Run: headless pygame with SDL's dummy video driver; simulated clock (each Clock.tick advances the game by its frame time, no real sleeping); random seed 0; keys injected as events and as key.get_pressed() state; no mouse input.
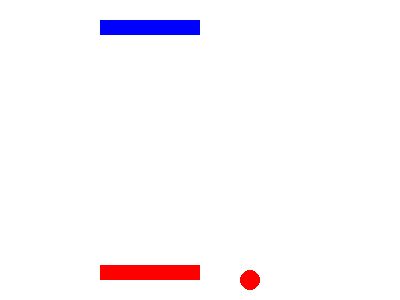
Frame 1 of 4 · flips 1–60 · no input
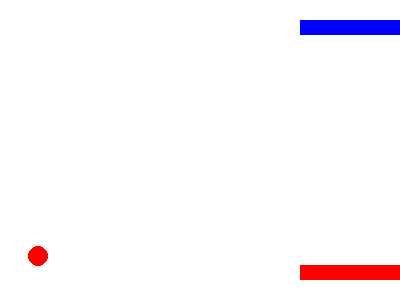
Frame 2 of 4 · flips 61–180 · tapped SPACE, RETURN · held RIGHT (→), D
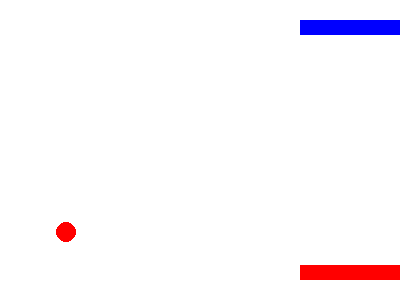
Frame 3 of 4 · flips 181–300 · held DOWN (↓), S
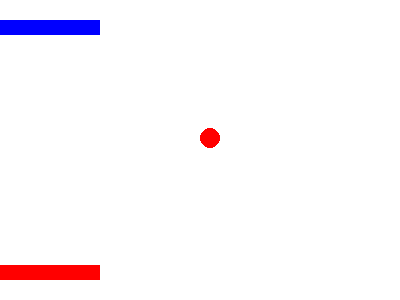
Frame 4 of 4 · flips 301–420 · held LEFT (←), A, UP (↑), W

The pygame program that drew these frames:

import array
from enum import Enum
import pygame, sys, random
import math
from pygame.locals import *

pygame.init()
 
# Background color (R, G, B)
BACKGROUND = (255, 255, 255)
 
# Game Setup
FPS = 60
fpsClock = pygame.time.Clock()
WINDOW_WIDTH = 400
WINDOW_HEIGHT = 300

SCREEN_MIDDLE = [WINDOW_WIDTH / 2.0, WINDOW_HEIGHT / 2.0]

PADDLE_TO_SCREEN_DISTANCE = 20 # Distance from the edge of the paddles to the closest vertical edge of the screen
 
WINDOW = pygame.display.set_mode((WINDOW_WIDTH, WINDOW_HEIGHT))
pygame.display.set_caption('My Game!')

class Paddle:
    def __init__(self, pos, dimensions, color, speed, leftKey, rightKey):
        self.pos = pos                    # An array [x, y]
        self.dimensions = dimensions      # An array [width, height]
        self.color = color                # An array [R, G, B]
        self.speed = speed                # A number (how fast the paddle moves)
        self.leftKey = leftKey            # The key you want to make the paddle go left (eg K_a)
        self.rightKey = rightKey          # The key you want to make the paddle go right (eg K_d)

    def update(self):
        if pygame.key.get_pressed()[self.leftKey]:
            self.pos[0] -= self.speed
        if pygame.key.get_pressed()[self.rightKey]:
            self.pos[0] += self.speed

        if self.pos[0] < 0:
            self.pos[0] = 0
        if self.pos[0] > WINDOW_WIDTH - self.dimensions[0]:
            self.pos[0] = WINDOW_WIDTH - self.dimensions[0]

    def draw(self):
        pygame.draw.rect(WINDOW, self.color, (self.pos[0], self.pos[1], self.dimensions[0], self.dimensions[1]))

class Ball:
    def __init__(self, pos, radius, color, velocity):
        self.pos = pos             # array [x, y]
        self.radius = radius       # number
        self.color = color         # array [r, g, b]
        self.velocity = velocity   # array [vx, vy]
        self.initial_velocity = velocity
        self.score = [0, 0]

    def update(self):
        self.pos[0] += self.velocity[0]
        self.pos[1] += self.velocity[1]

        # Check for collisisons

        if self.pos[0] - self.radius < 0: # Collided with the left wall
            self.pos[0] = self.radius
            self.velocity[0] *= -1 # Key moving with the same vertical speed, change directions horizontally

        elif self.pos[0] + self.radius > WINDOW_WIDTH: # Collided with the right wall
            self.pos[0] = WINDOW_WIDTH - self.radius
            self.velocity[0] *= -1

        elif self.pos[1] - self.radius < 0: # Top wall
            self.pos = SCREEN_MIDDLE.copy()
            self.velocity = self.initial_velocity.copy()

            self.score[PADDLE_BOTTOM] += 1

        elif self.pos[1] + self.radius > WINDOW_HEIGHT: # Bottom wall
            self.pos = SCREEN_MIDDLE.copy()
            self.velocity = self.initial_velocity.copy()
            self.velocity[1] *= -1

            self.score[PADDLE_TOP] += 1


    def draw(self):
        pygame.draw.circle(WINDOW, self.color, self.pos, self.radius)

    def get_speed(self):
        return math.sqrt(self.velocity[0] ** 2 + self.velocity[1] ** 2)

# Find the distance between two points
# p1: [x, y]
# p2: [x, y]
# return: distance
def distance(p1, p2):
    return math.sqrt((p1[0] - p2[0]) ** 2 + (p1[1] - p2[1]) ** 2)

PADDLE_TOP = 0
PADDLE_BOTTOM = 1

# Check if a ball and paddle are colliding
# return True if they collide
def ball_paddle_collision(ball: Ball, paddle: Paddle, which):
    # Let's make this simple:
    #    - Treat the paddle as a line
    
    # First, check if the ball is within the x bounds of the paddle
    if ball.pos[0] + ball.radius < paddle.pos[0] or ball.pos[0] - ball.radius > paddle.pos[0] + paddle.dimensions[0]:
        # The ball is outside of the x bounds
        return False

    # Second, check the distance of the ball's center from the edges of the paddle
    distance_left = distance(ball.pos, paddle.pos)
    distance_right = distance(ball.pos, [paddle.pos[0] + paddle.dimensions[0], paddle.pos[1]])

    # If the distances are less than the radius of the ball, there is a collision
    if distance_left < ball.radius or distance_right < ball.radius:
        return True

    if which == PADDLE_BOTTOM:
        # Check if the Y value of the ball matches a collision
        if ball.pos[1] + ball.radius > paddle.pos[1]:
            return True
    elif which == PADDLE_TOP:
        # Check if the Y value of the ball matches a collision
        if ball.pos[1] - ball.radius < paddle.pos[1] + paddle.dimensions[1]:
            return True

    return False

# Clamp a value within a range
# For example, if your range is -1.0 < x < 1.0
# and x is -1.2, x will be clamped to -1.0
# If x is 1.2, x will be clamped to 1.0
# If x is, say, 0.2, it will remain 0.2 as it is within the range
def clamp(value, lower, upper):
    return lower if value < lower else upper if value > upper else value
    

# The main function that controls the game
def main () :
  paddleBottom = Paddle([100, WINDOW_HEIGHT - PADDLE_TO_SCREEN_DISTANCE - 15], [100, 15], [255, 0, 0], 10, K_a, K_d)
  paddleTop = Paddle([100, PADDLE_TO_SCREEN_DISTANCE], [100, 15], [0, 0, 255], 10, K_LEFT, K_RIGHT)

  ball = Ball([100, 100], 10, [255, 0, 0], [2.5, 3])

  # The maximum angle the ball can bounce off the paddle at
  MAX_ANGLE = math.radians(50)

  # The main game loop
  while True:
    # Get inputs
    for event in pygame.event.get() :
      if event.type == QUIT :
        pygame.quit()
        sys.exit()
    
 
    # Render (Draw) elements of the game
    WINDOW.fill(BACKGROUND)

    paddleBottom.update()
    paddleBottom.draw()

    paddleTop.update()
    paddleTop.draw()

    ball.update()
    ball.draw()

    if ball_paddle_collision(ball, paddleBottom, PADDLE_BOTTOM):
        # offset the ball such that it isn't colliding with the paddle anymore
        # this is to avoid running collision calculations for the same collision
        # multiple frames in a row
        ball.pos = [ball.pos[0], paddleBottom.pos[1] - ball.radius]
        
        # This is a simple collision resolution
        # ball.velocity[1] *= -1

        # But let's do some accurate Pong collision handling
        x_distance_from_paddle_center = ball.pos[0] - (paddleBottom.pos[0] + paddleBottom.dimensions[0] / 2.0)

        # Get a decimal percentage betwen -1.0 and 1.0 of how far from the center the ball is
        x_percentage = x_distance_from_paddle_center / (paddleBottom.dimensions[0] / 2.0)
        x_percentage = clamp(x_percentage, -1.0, 1.0)

        new_ball_speed = ball.get_speed() + .2

        # This is just right angle trig to calculate the velocity in the x and y directions given an angle (MAX_ANGLE * x_percentage)
        # and a speed (new_ball_speed). Notice that we multiply by -1 here because we want the ball to go up (which is the negative direction)
        ball.velocity = [new_ball_speed * math.sin(MAX_ANGLE * x_percentage),
                         -1 * new_ball_speed * math.cos(MAX_ANGLE * x_percentage)]

    elif ball_paddle_collision(ball, paddleTop, PADDLE_TOP):
        # Same thing as the previous if statement, but we need to keep into account that the ball will hit the bottom
        # edge of the paddle. Since we are offsetting the ball from the top edge, we need to take into account
        # the height of the paddle, hence paddleTop.dimensions[1]. Try deleting that addition and notice what happens
        ball.pos = [ball.pos[0], paddleTop.pos[1] + paddleTop.dimensions[1] + ball.radius]
        
        # This is a simple collision resolution
        # ball.velocity[1] *= -1

        # But let's do some accurate Pong collision handling
        x_distance_from_paddle_center = ball.pos[0] - (paddleTop.pos[0] + paddleTop.dimensions[0] / 2.0)

        # Get a decimal percentage betwen -1.0 and 1.0 of how far from the center the ball is
        x_percentage = x_distance_from_paddle_center / (paddleTop.dimensions[0] / 2.0)
        x_percentage = clamp(x_percentage, -1.0, 1.0)

        # Speed the ball up after every collision. This is optional
        new_ball_speed = ball.get_speed() + .2

        ball.velocity = [new_ball_speed * math.sin(MAX_ANGLE * x_percentage), new_ball_speed * math.cos(MAX_ANGLE * x_percentage)]


    # Update the display!
    pygame.display.update()

    # Update the clock limit framerate to FPS
    fpsClock.tick(FPS)
 
main()
